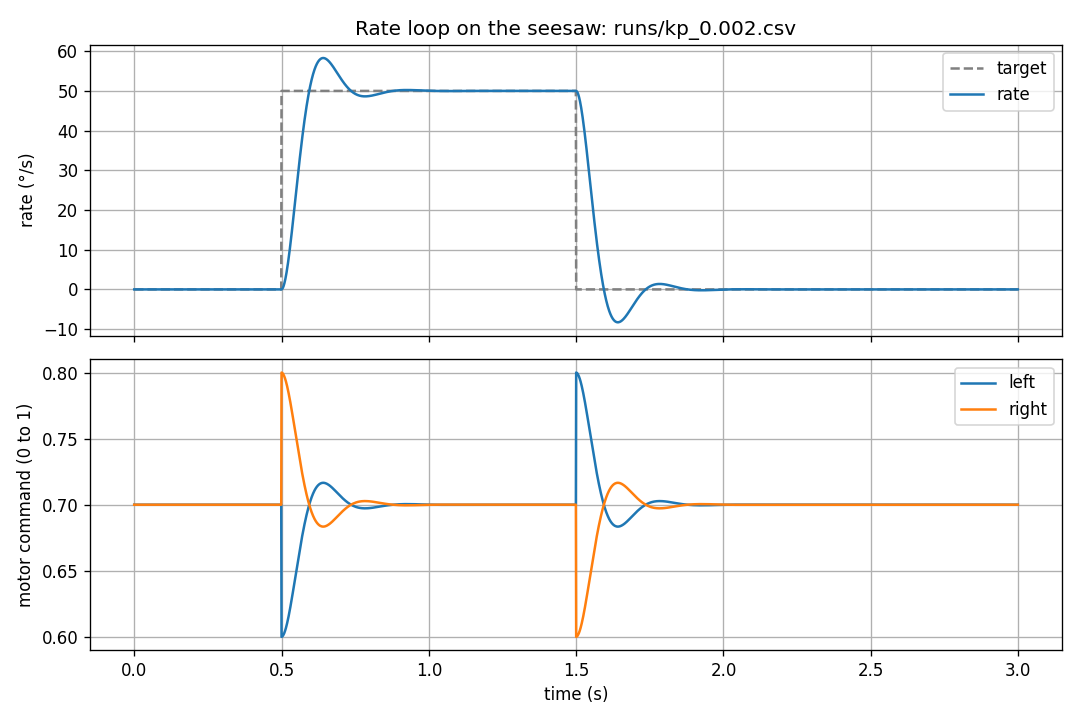

The table this chart was drawn from, first rows:
time, target, rate, angle, output, left, right
0.000, 0.0, 0.000, 0.000, 0.00000, 0.7, 0.7
0.001, 0.0, 0.000, 0.000, 0.00000, 0.7, 0.7
0.002, 0.0, 0.000, 0.000, 0.00000, 0.7, 0.7
0.003, 0.0, 0.000, 0.000, 0.00000, 0.7, 0.7
0.004, 0.0, 0.000, 0.000, 0.00000, 0.7, 0.7
0.005, 0.0, 0.000, 0.000, 0.00000, 0.7, 0.7
0.006, 0.0, 0.000, 0.000, 0.00000, 0.7, 0.7
0.007, 0.0, 0.000, 0.000, 0.00000, 0.7, 0.7
0.008, 0.0, 0.000, 0.000, 0.00000, 0.7, 0.7
0.009, 0.0, 0.000, 0.000, 0.00000, 0.7, 0.7
0.010, 0.0, 0.000, 0.000, 0.00000, 0.7, 0.7
0.011, 0.0, 0.000, 0.000, 0.00000, 0.7, 0.7
0.012, 0.0, 0.000, 0.000, 0.00000, 0.7, 0.7
0.013, 0.0, 0.000, 0.000, 0.00000, 0.7, 0.7
0.014, 0.0, 0.000, 0.000, 0.00000, 0.7, 0.7
0.015, 0.0, 0.000, 0.000, 0.00000, 0.7, 0.7
0.016, 0.0, 0.000, 0.000, 0.00000, 0.7, 0.7
0.017, 0.0, 0.000, 0.000, 0.00000, 0.7, 0.7
0.018, 0.0, 0.000, 0.000, 0.00000, 0.7, 0.7
0.019, 0.0, 0.000, 0.000, 0.00000, 0.7, 0.7
0.020, 0.0, 0.000, 0.000, 0.00000, 0.7, 0.7
0.021, 0.0, 0.000, 0.000, 0.00000, 0.7, 0.7
0.022, 0.0, 0.000, 0.000, 0.00000, 0.7, 0.7
0.023, 0.0, 0.000, 0.000, 0.00000, 0.7, 0.7
0.024, 0.0, 0.000, 0.000, 0.00000, 0.7, 0.7
0.025, 0.0, 0.000, 0.000, 0.00000, 0.7, 0.7
0.026, 0.0, 0.000, 0.000, 0.00000, 0.7, 0.7
0.027, 0.0, 0.000, 0.000, 0.00000, 0.7, 0.7
0.028, 0.0, 0.000, 0.000, 0.00000, 0.7, 0.7
0.029, 0.0, 0.000, 0.000, 0.00000, 0.7, 0.7
0.030, 0.0, 0.000, 0.000, 0.00000, 0.7, 0.7
0.031, 0.0, 0.000, 0.000, 0.00000, 0.7, 0.7
0.032, 0.0, 0.000, 0.000, 0.00000, 0.7, 0.7
0.033, 0.0, 0.000, 0.000, 0.00000, 0.7, 0.7
0.034, 0.0, 0.000, 0.000, 0.00000, 0.7, 0.7
0.035, 0.0, 0.000, 0.000, 0.00000, 0.7, 0.7
0.036, 0.0, 0.000, 0.000, 0.00000, 0.7, 0.7
0.037, 0.0, 0.000, 0.000, 0.00000, 0.7, 0.7
0.038, 0.0, 0.000, 0.000, 0.00000, 0.7, 0.7
0.039, 0.0, 0.000, 0.000, 0.00000, 0.7, 0.7
0.040, 0.0, 0.000, 0.000, 0.00000, 0.7, 0.7
0.041, 0.0, 0.000, 0.000, 0.00000, 0.7, 0.7
0.042, 0.0, 0.000, 0.000, 0.00000, 0.7, 0.7
0.043, 0.0, 0.000, 0.000, 0.00000, 0.7, 0.7
0.044, 0.0, 0.000, 0.000, 0.00000, 0.7, 0.7
0.045, 0.0, 0.000, 0.000, 0.00000, 0.7, 0.7
0.046, 0.0, 0.000, 0.000, 0.00000, 0.7, 0.7
0.047, 0.0, 0.000, 0.000, 0.00000, 0.7, 0.7
0.048, 0.0, 0.000, 0.000, 0.00000, 0.7, 0.7
0.049, 0.0, 0.000, 0.000, 0.00000, 0.7, 0.7
0.050, 0.0, 0.000, 0.000, 0.00000, 0.7, 0.7
0.051, 0.0, 0.000, 0.000, 0.00000, 0.7, 0.7
0.052, 0.0, 0.000, 0.000, 0.00000, 0.7, 0.7
0.053, 0.0, 0.000, 0.000, 0.00000, 0.7, 0.7
0.054, 0.0, 0.000, 0.000, 0.00000, 0.7, 0.7
0.055, 0.0, 0.000, 0.000, 0.00000, 0.7, 0.7
0.056, 0.0, 0.000, 0.000, 0.00000, 0.7, 0.7
0.057, 0.0, 0.000, 0.000, 0.00000, 0.7, 0.7
0.058, 0.0, 0.000, 0.000, 0.00000, 0.7, 0.7
0.059, 0.0, 0.000, 0.000, 0.00000, 0.7, 0.7
... 2,940 more rows
